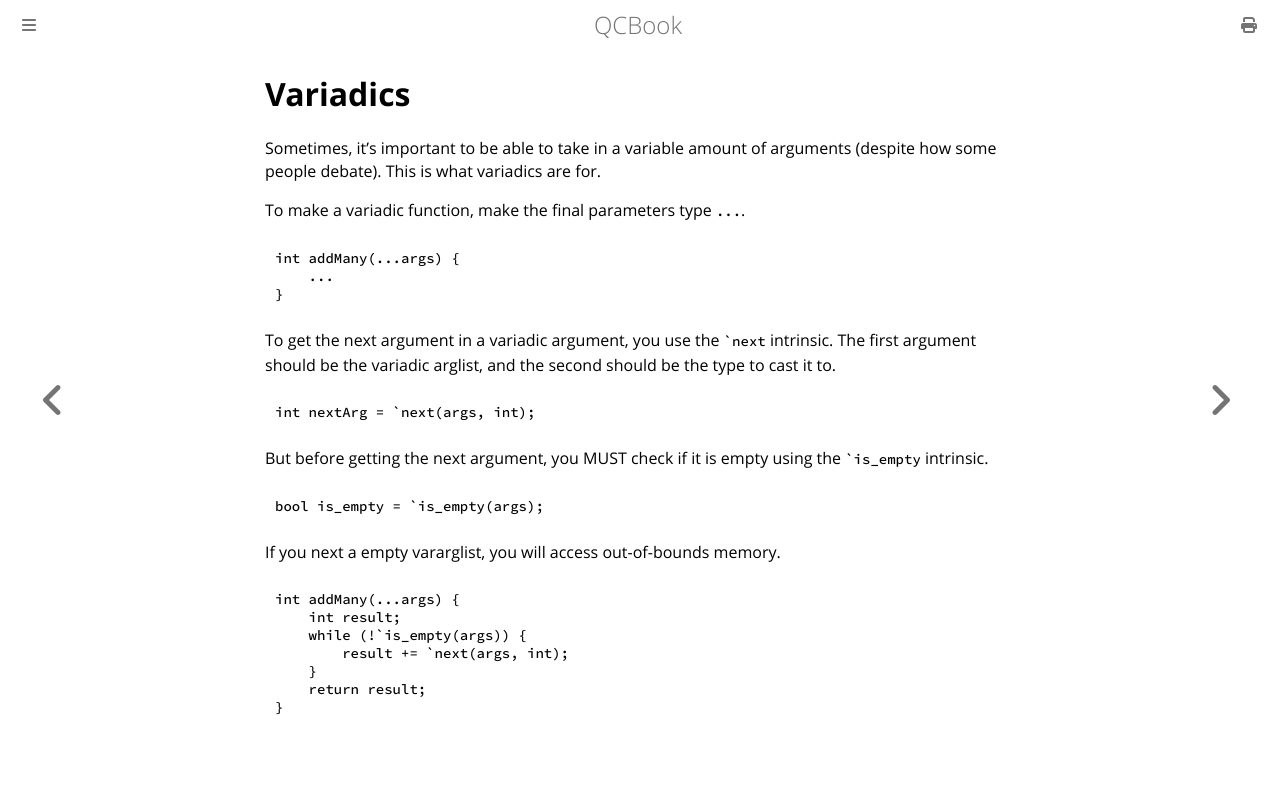

repository: Youg-Otricked/QCBook · page: chapter_7-1_variadics.html · generator: mdbook

# Variadics

Sometimes, it's important to be able to take in a variable amount of arguments (despite how some people debate). This is what variadics are for.

To make a variadic function, make the final parameters type `...`.

```qc
int addMany(...args) {
    ...
}
```

To get the next argument in a variadic argument, you use the `` `next `` intrinsic. The first argument should be the variadic arglist, and the second should be the type to cast it to.

```qc
int nextArg = `next(args, int);
```

But before getting the next argument, you MUST check if it is empty using the `` `is_empty `` intrinsic.

```qc
bool is_empty = `is_empty(args);
```

If you next a empty vararglist, you will access out-of-bounds memory.

```qc
int addMany(...args) {
    int result;
    while (!`is_empty(args)) {
        result += `next(args, int);
    }
    return result;
}
```
